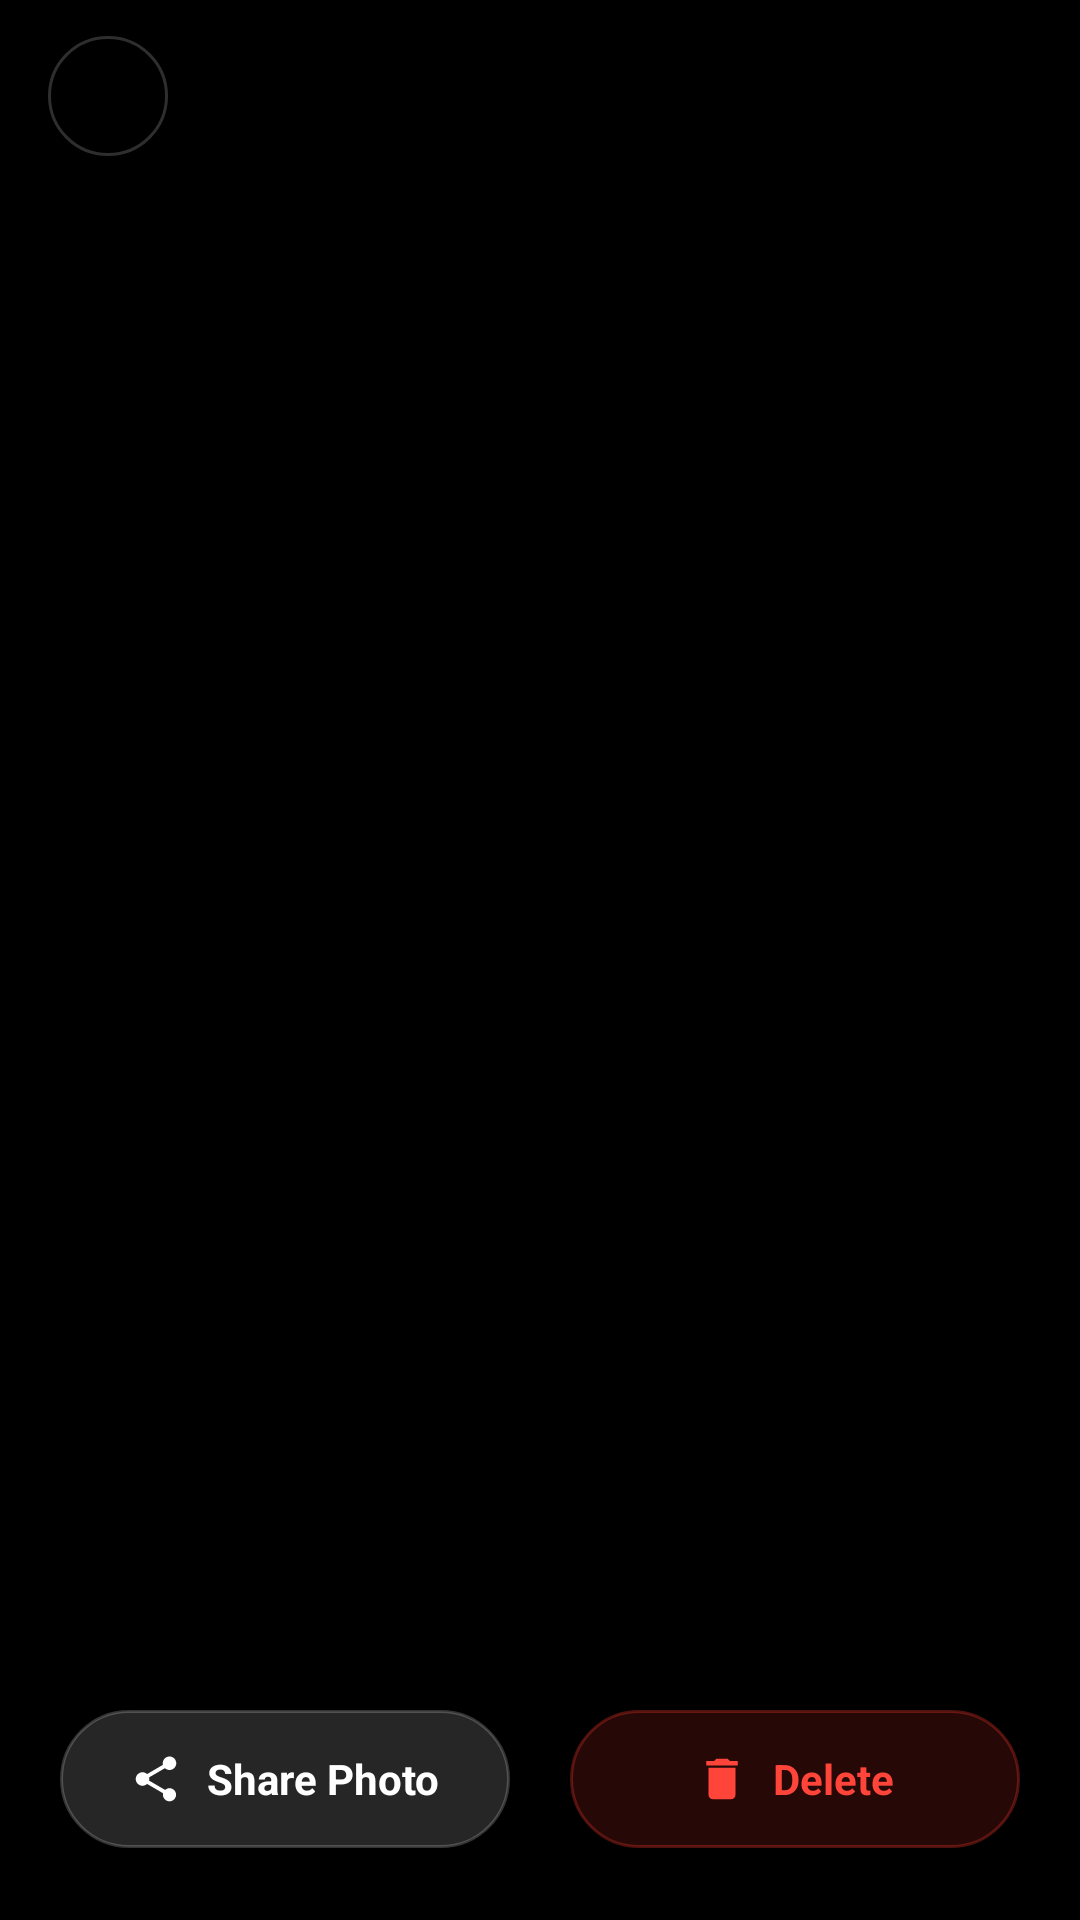

Write the Android layout XML for this screen, with the resource values it uses.
<!-- AndroidManifest.xml: application theme Theme.GPSMapCameraApp -->
<!-- res/layout/dialog_fullscreen_photo.xml -->
<?xml version="1.0" encoding="utf-8"?>
<androidx.constraintlayout.widget.ConstraintLayout xmlns:android="http://schemas.android.com/apk/res/android"
    xmlns:app="http://schemas.android.com/apk/res-auto"
    android:id="@+id/gallery_fullscreen_root"
    android:layout_width="match_parent"
    android:layout_height="match_parent"
    android:background="#000000">

    
    <androidx.viewpager2.widget.ViewPager2
        android:id="@+id/vp_gallery"
        android:layout_width="match_parent"
        android:layout_height="match_parent"
        app:layout_constraintBottom_toBottomOf="parent"
        app:layout_constraintEnd_toEndOf="parent"
        app:layout_constraintStart_toStartOf="parent"
        app:layout_constraintTop_toTopOf="parent" />

    
    <LinearLayout
        android:id="@+id/dialog_top_bar"
        android:layout_width="match_parent"
        android:layout_height="wrap_content"
        android:background="@drawable/bg_top_bar_gradient"
        android:gravity="center_vertical"
        android:minHeight="64dp"
        android:orientation="horizontal"
        android:paddingHorizontal="16dp"
        android:paddingTop="12dp"
        android:paddingBottom="12dp"
        app:layout_constraintTop_toTopOf="parent">

        <ImageView
            android:id="@+id/btn_close_dialog"
            android:layout_width="40dp"
            android:layout_height="40dp"
            android:background="@drawable/bg_circle_glass"
            android:padding="9dp"
            android:src="@drawable/back_icon"
            app:tint="#FFFFFF" />

        <LinearLayout
            android:layout_width="0dp"
            android:layout_height="wrap_content"
            android:layout_marginStart="14dp"
            android:layout_weight="1"
            android:orientation="vertical">

            <TextView
                android:id="@+id/tv_photo_title"
                android:layout_width="match_parent"
                android:layout_height="wrap_content"
                android:ellipsize="middle"
                android:maxLines="1"
                android:textColor="#FFFFFF"
                android:textSize="14sp"
                android:textStyle="bold" />

            <TextView
                android:id="@+id/tv_photo_counter"
                android:layout_width="match_parent"
                android:layout_height="wrap_content"
                android:layout_marginTop="2dp"
                android:textColor="#B3FFFFFF"
                android:textSize="11sp" />
        </LinearLayout>

    </LinearLayout>

    
    <LinearLayout
        android:id="@+id/dialog_bottom_bar"
        android:layout_width="match_parent"
        android:layout_height="wrap_content"
        android:background="@drawable/bg_bottom_deck_gradient"
        android:gravity="center"
        android:minHeight="76dp"
        android:orientation="horizontal"
        android:paddingHorizontal="20dp"
        android:paddingTop="12dp"
        android:paddingBottom="24dp"
        app:layout_constraintBottom_toBottomOf="parent">

        
        <LinearLayout
            android:id="@+id/btn_share_photo"
            android:layout_width="0dp"
            android:layout_height="46dp"
            android:layout_marginEnd="10dp"
            android:layout_weight="1"
            android:background="@drawable/bg_gallery_btn_share"
            android:clickable="true"
            android:focusable="true"
            android:gravity="center"
            android:orientation="horizontal">

            <ImageView
                android:layout_width="18dp"
                android:layout_height="18dp"
                android:layout_marginEnd="8dp"
                android:src="@drawable/ic_gallery_share"
                app:tint="#FFFFFF" />

            <TextView
                android:layout_width="wrap_content"
                android:layout_height="wrap_content"
                android:text="Share Photo"
                android:textColor="#FFFFFF"
                android:textSize="14sp"
                android:textStyle="bold" />
        </LinearLayout>

        
        <LinearLayout
            android:id="@+id/btn_delete_photo"
            android:layout_width="0dp"
            android:layout_height="46dp"
            android:layout_marginStart="10dp"
            android:layout_weight="1"
            android:background="@drawable/bg_gallery_btn_delete"
            android:clickable="true"
            android:focusable="true"
            android:gravity="center"
            android:orientation="horizontal">

            <ImageView
                android:layout_width="18dp"
                android:layout_height="18dp"
                android:layout_marginEnd="8dp"
                android:src="@drawable/ic_gallery_trash"
                app:tint="#FF453A" />

            <TextView
                android:layout_width="wrap_content"
                android:layout_height="wrap_content"
                android:text="Delete"
                android:textColor="#FF453A"
                android:textSize="14sp"
                android:textStyle="bold" />
        </LinearLayout>

    </LinearLayout>

</androidx.constraintlayout.widget.ConstraintLayout>
<!-- resources referenced by this layout -->
<resources>
  <!-- drawable bg_circle_glass (drawable) -->
  <?xml version="1.0" encoding="utf-8"?>
  <shape xmlns:android="http://schemas.android.com/apk/res/android"
      android:shape="oval">
      <solid android:color="#66000000" />
      <stroke android:width="1dp" android:color="#2EFFFFFF" />
  </shape>
  <!-- drawable bg_gallery_btn_delete (drawable) -->
  <?xml version="1.0" encoding="utf-8"?>
  <ripple xmlns:android="http://schemas.android.com/apk/res/android"
      android:color="#40FF4444">
      <item>
          <shape android:shape="rectangle">
              <solid android:color="#26FF3B30" />
              <stroke android:width="1dp" android:color="#4DFF3B30" />
              <corners android:radius="24dp" />
          </shape>
      </item>
  </ripple>
  <!-- drawable bg_gallery_btn_share (drawable) -->
  <?xml version="1.0" encoding="utf-8"?>
  <ripple xmlns:android="http://schemas.android.com/apk/res/android"
      android:color="#40FFFFFF">
      <item>
          <shape android:shape="rectangle">
              <solid android:color="#26FFFFFF" />
              <stroke android:width="1dp" android:color="#33FFFFFF" />
              <corners android:radius="24dp" />
          </shape>
      </item>
  </ripple>
  <!-- drawable bg_top_bar_gradient (drawable) -->
  <?xml version="1.0" encoding="utf-8"?>
  <shape xmlns:android="http://schemas.android.com/apk/res/android">
      <gradient
          android:startColor="#33000000"
          android:endColor="#00000000"
          android:angle="270" />
  </shape>
  <!-- drawable ic_gallery_share (drawable) -->
  <vector xmlns:android="http://schemas.android.com/apk/res/android"
      android:width="20dp"
      android:height="20dp"
      android:viewportWidth="24"
      android:viewportHeight="24">
      <path
          android:fillColor="#FFFFFFFF"
          android:pathData="M18,16.08c-0.76,0 -1.44,0.3 -1.96,0.77L8.91,12.7c0.05,-0.23 0.09,-0.46 0.09,-0.7s-0.04,-0.47 -0.09,-0.7l7.05,-4.11c0.54,0.5 1.25,0.81 2.04,0.81 1.66,0 3,-1.34 3,-3s-1.34,-3 -3,-3 -3,1.34 -3,3c0,0.24 0.04,0.47 0.09,0.7L8.04,9.81C7.5,9.31 6.79,9 6,9c-1.66,0 -3,1.34 -3,3s1.34,3 3,3c0.79,0 1.5,-0.31 2.04,-0.81l7.12,4.16c-0.05,0.21 -0.08,0.43 -0.08,0.65 0,1.61 1.31,2.92 2.92,2.92s2.92,-1.31 2.92,-2.92c0,-1.61 -1.31,-2.92 -2.92,-2.92z"/>
  </vector>
  <!-- drawable ic_gallery_trash (drawable) -->
  <vector xmlns:android="http://schemas.android.com/apk/res/android"
      android:width="20dp"
      android:height="20dp"
      android:viewportWidth="24"
      android:viewportHeight="24">
      <path
          android:fillColor="#FFFF453A"
          android:pathData="M6,19c0,1.1 0.9,2 2,2h8c1.1,0 2,-0.9 2,-2V7H6v12zM19,4h-3.5l-1,-1h-5l-1,1H5v2h14V4z"/>
  </vector>
  <style name="Theme.GPSMapCameraApp" parent="Base.Theme.GPSMapCameraApp" />
  <style name="Base.Theme.GPSMapCameraApp" parent="Theme.Material3.Dark.NoActionBar">
          <item name="android:windowBackground">#121212</item>
          <item name="android:textColor">#FFFFFF</item>
          <item name="android:textColorPrimary">#FFFFFF</item>
          <item name="android:textColorSecondary">#BEBEBE</item>
          <item name="colorSurface">#1E1E1E</item>
          <item name="colorOnSurface">#FFFFFF</item>
          <item name="android:colorBackground">#121212</item>
          <item name="colorPrimary">#2196F3</item>
          <item name="colorOnPrimary">#FFFFFF</item>
          <item name="android:windowDrawsSystemBarBackgrounds">true</item>
          <item name="android:statusBarColor">@android:color/transparent</item>
          <item name="android:windowLightStatusBar" tools:targetApi="m">false</item>
          <item name="android:navigationBarColor">#121212</item>
      </style>
</resources>
